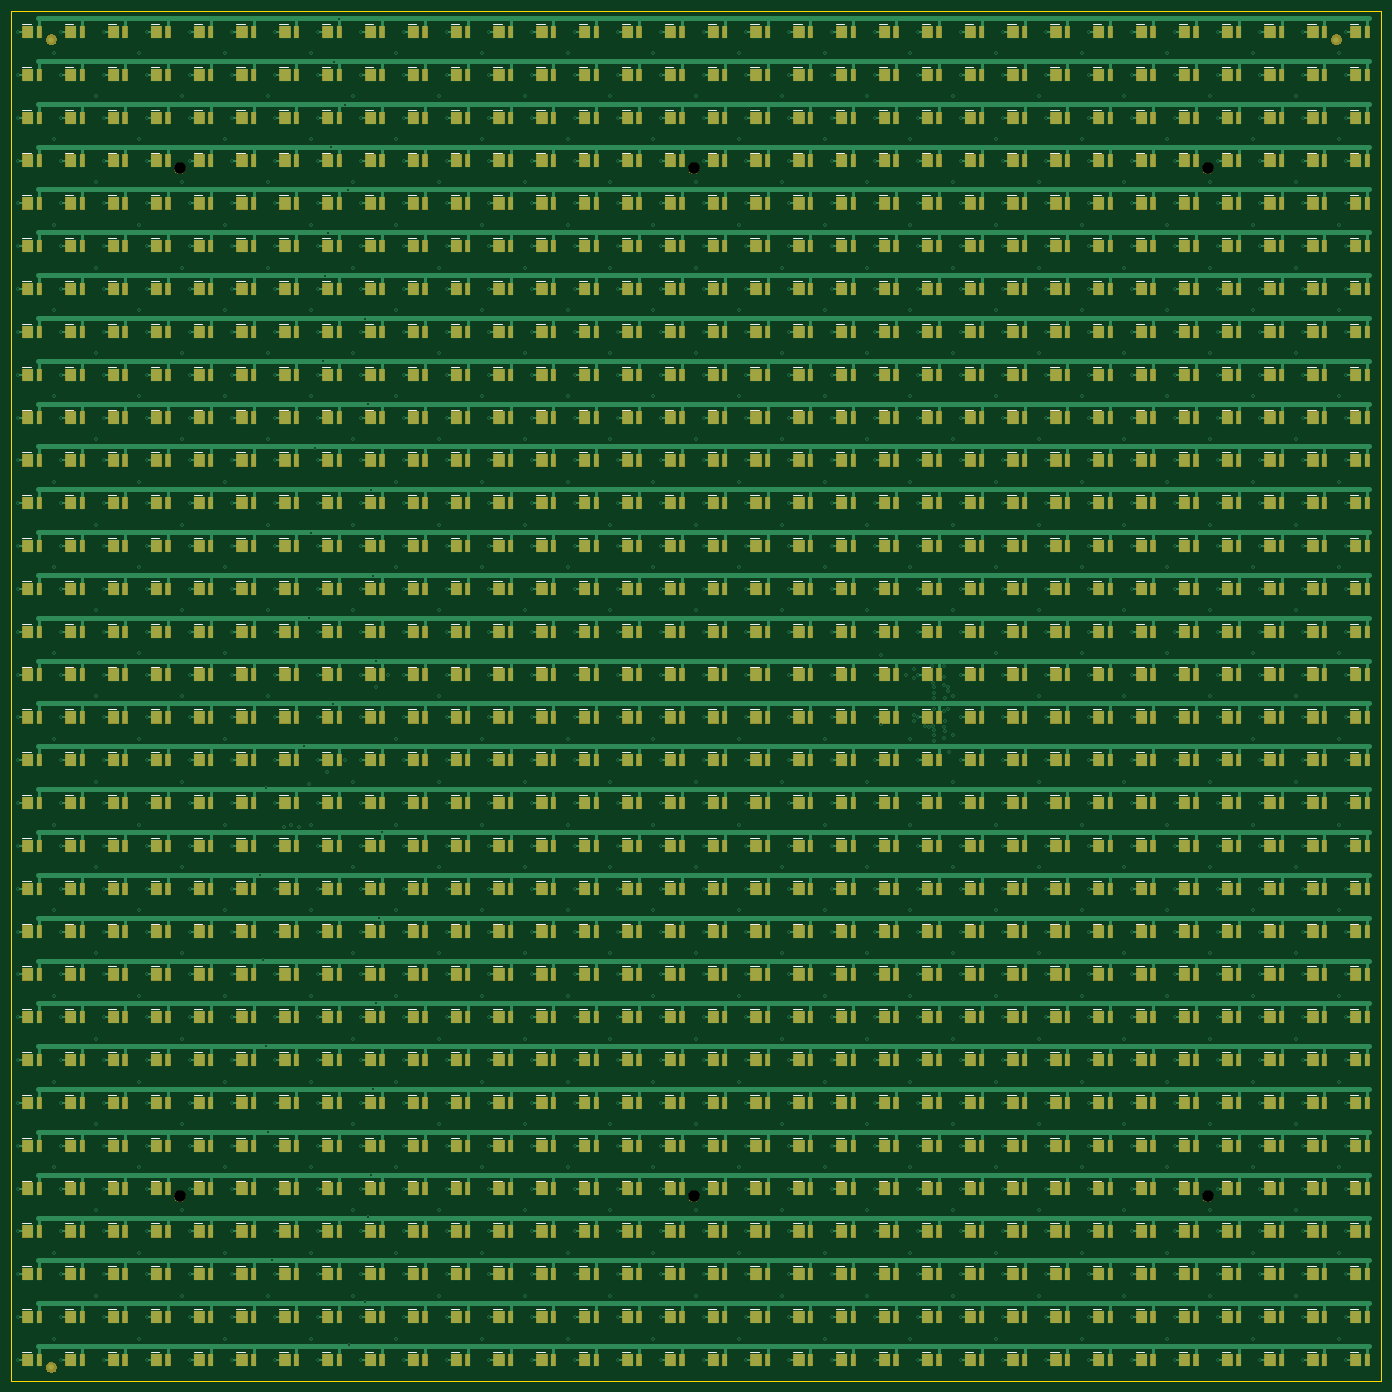
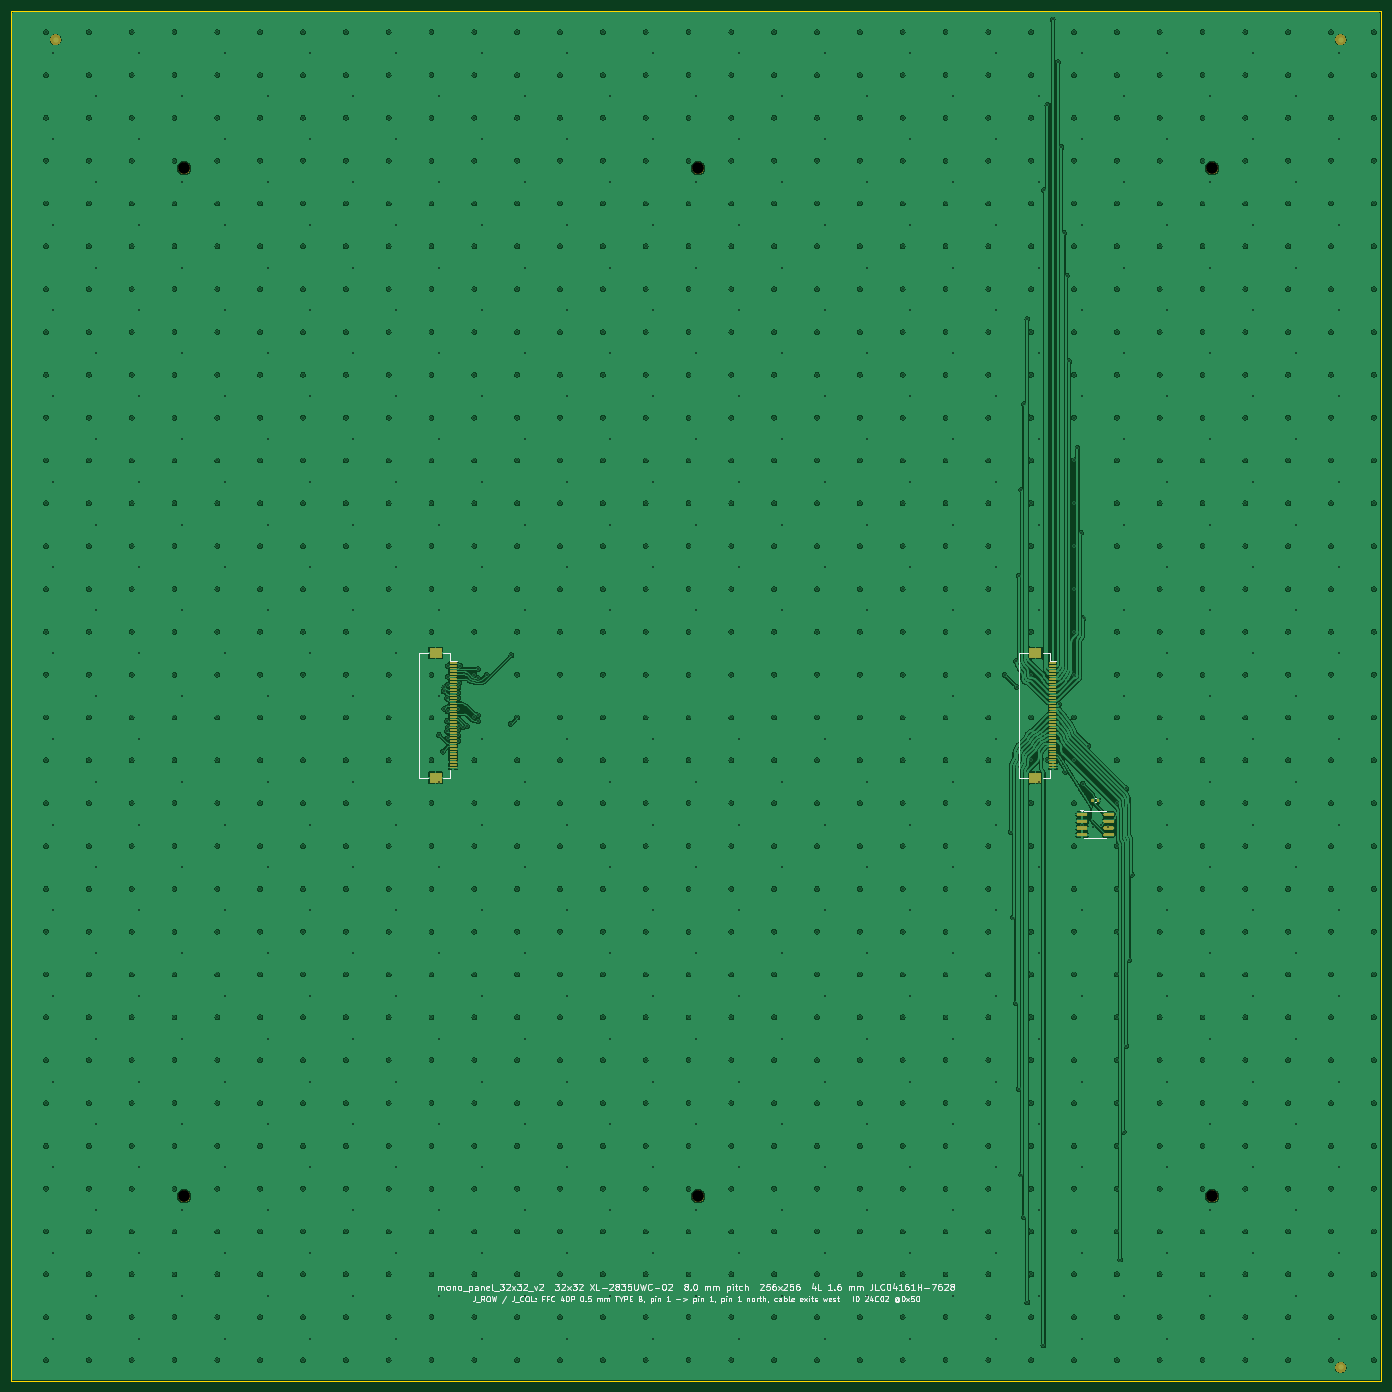
Circuit board: 11 layer files. Board 256.0 x 256.0 mm.
- bottom_copper: mono_panel_32x32_v2-B_Cu.gbl (1327097 bytes)
- bottom_mask: mono_panel_32x32_v2-B_Mask.gbs (33755 bytes)
- paste: mono_panel_32x32_v2-B_Paste.gbp (3779 bytes)
- bottom_silk: mono_panel_32x32_v2-B_Silkscreen.gbo (109604 bytes)
- outline: mono_panel_32x32_v2-Edge_Cuts.gm1 (634 bytes)
- top_copper: mono_panel_32x32_v2-F_Cu.gtl (276392 bytes)
- top_mask: mono_panel_32x32_v2-F_Mask.gts (304833 bytes)
- paste: mono_panel_32x32_v2-F_Paste.gtp (81685 bytes)
- top_silk: mono_panel_32x32_v2-F_Silkscreen.gto (369558 bytes)
- drill: mono_panel_32x32_v2-NPTH.drl (407 bytes)
- drill: mono_panel_32x32_v2-PTH.drl (20906 bytes)

=== bottom_copper: mono_panel_32x32_v2-B_Cu.gbl (1327097 bytes, source omitted) ===
=== bottom_mask: mono_panel_32x32_v2-B_Mask.gbs (33755 bytes, source omitted) ===
=== paste: mono_panel_32x32_v2-B_Paste.gbp (3779 bytes, source withheld) ===
=== bottom_silk: mono_panel_32x32_v2-B_Silkscreen.gbo (109604 bytes, source omitted) ===
=== outline: mono_panel_32x32_v2-Edge_Cuts.gm1 ===
%TF.GenerationSoftware,KiCad,Pcbnew,10.0.7*%
%TF.CreationDate,2026-10-12T19:30:06+03:00*%
%TF.ProjectId,mono_panel_32x32_v2,6d6f6e6f-5f70-4616-9e65-6c5f33327833,rev?*%
%TF.SameCoordinates,Original*%
%TF.FileFunction,Profile,NP*%
%FSLAX46Y46*%
G04 Gerber Fmt 4.6, Leading zero omitted, Abs format (unit mm)*
G04 Created by KiCad (PCBNEW 10.0.7) date 2026-10-12 19:30:06*
%MOMM*%
%LPD*%
G01*
G04 APERTURE LIST*
%TA.AperFunction,Profile*%
%ADD10C,0.050000*%
%TD*%
G04 APERTURE END LIST*
D10*
X0Y0D02*
X256000000Y0D01*
X0Y-256000000D02*
X0Y0D01*
X256000000Y0D02*
X256000000Y-256000000D01*
X256000000Y-256000000D02*
X0Y-256000000D01*
M02*

=== top_copper: mono_panel_32x32_v2-F_Cu.gtl (276392 bytes, source omitted) ===
=== top_mask: mono_panel_32x32_v2-F_Mask.gts (304833 bytes, source omitted) ===
=== paste: mono_panel_32x32_v2-F_Paste.gtp (81685 bytes, source omitted) ===
=== top_silk: mono_panel_32x32_v2-F_Silkscreen.gto (369558 bytes, source omitted) ===
=== drill: mono_panel_32x32_v2-NPTH.drl ===
M48
; DRILL file KiCad 10.0.7 date 2026-10-12T19:30:07
; FORMAT={-:-/ absolute / metric / decimal}
; #@! TF.CreationDate,2026-10-12T19:30:07+03:00
; #@! TF.GenerationSoftware,Kicad,Pcbnew,10.0.7
; #@! TF.FileFunction,NonPlated,1,4,NPTH
FMAT,2
METRIC
; #@! TA.AperFunction,NonPlated,NPTH,ComponentDrill
T1C2.200
%
G90
G05
T1
X31.6Y-29.4
X31.6Y-221.4
X127.6Y-29.4
X127.6Y-221.4
X223.6Y-29.4
X223.6Y-221.4
M30

=== drill: mono_panel_32x32_v2-PTH.drl (20906 bytes, source omitted) ===
